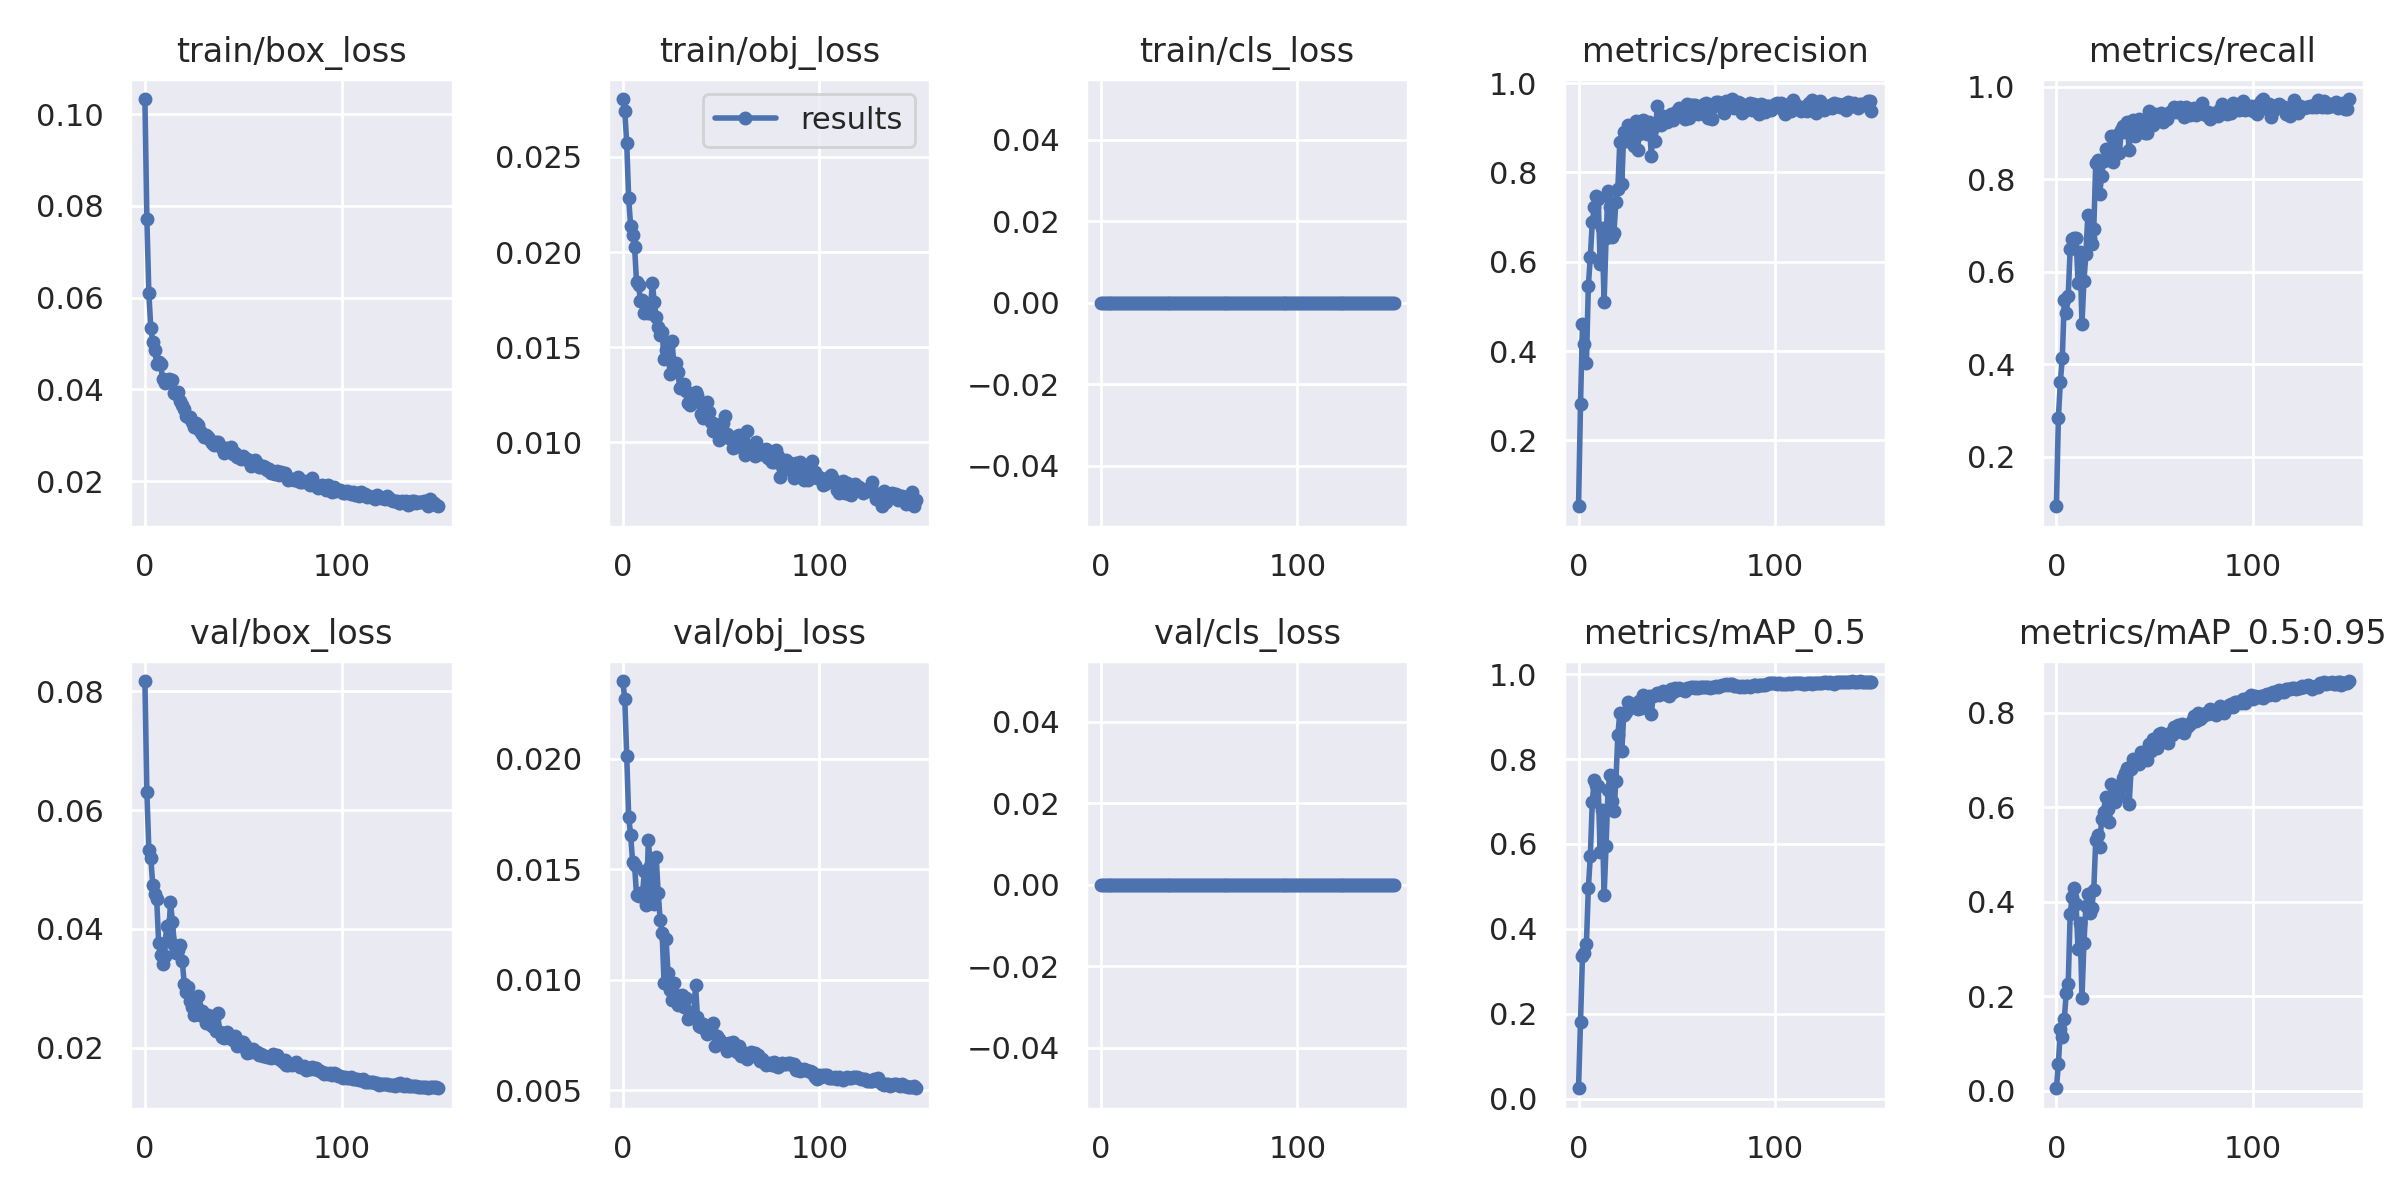

The table this chart was drawn from, first rows:
epoch, train/box_loss, train/obj_loss, train/cls_loss, metrics/precision, metrics/recall, metrics/mAP_0.5, metrics/mAP_0.5:0.95, val/box_loss, val/obj_loss, val/cls_loss, x/lr0, x/lr1, x/lr2
0, 0.1033, 0.02804, 0, 0.05275, 0.09335, 0.02425, 0.005353, 0.08171, 0.02352, 0, 0.00071, 0.00071, 0.09361
1, 0.07718, 0.02744, 0, 0.281, 0.2839, 0.1806, 0.05614, 0.06299, 0.02272, 0, 0.00143, 0.00143, 0.08713
2, 0.06092, 0.02574, 0, 0.46, 0.3619, 0.3368, 0.1313, 0.05332, 0.02014, 0, 0.002149, 0.002149, 0.08065
3, 0.05347, 0.02282, 0, 0.4164, 0.413, 0.344, 0.1135, 0.05196, 0.01737, 0, 0.002867, 0.002867, 0.07417
4, 0.05028, 0.02136, 0, 0.3726, 0.5396, 0.364, 0.1518, 0.04734, 0.01654, 0, 0.003584, 0.003584, 0.06768
5, 0.04855, 0.02092, 0, 0.5466, 0.5102, 0.4965, 0.2063, 0.04595, 0.01534, 0, 0.004299, 0.004299, 0.0612
6, 0.04555, 0.02026, 0, 0.6115, 0.5473, 0.5719, 0.2255, 0.04496, 0.01517, 0, 0.005012, 0.005012, 0.05471
7, 0.04596, 0.01841, 0, 0.6885, 0.6496, 0.6995, 0.3738, 0.03762, 0.01383, 0, 0.005722, 0.005722, 0.04822
8, 0.04547, 0.01829, 0, 0.7221, 0.6712, 0.7509, 0.4097, 0.03568, 0.0138, 0, 0.006429, 0.006429, 0.04173
9, 0.04226, 0.0174, 0, 0.7481, 0.6726, 0.7387, 0.4296, 0.03419, 0.01391, 0, 0.007133, 0.007133, 0.03523
10, 0.04146, 0.01749, 0, 0.74, 0.6726, 0.7365, 0.3941, 0.03538, 0.01384, 0, 0.007832, 0.007832, 0.02873
11, 0.04201, 0.01677, 0, 0.596, 0.5767, 0.5806, 0.2989, 0.04051, 0.01492, 0, 0.008527, 0.008527, 0.02223
12, 0.04232, 0.01734, 0, 0.6754, 0.6419, 0.6809, 0.3552, 0.03843, 0.0134, 0, 0.009218, 0.009218, 0.01572
13, 0.04195, 0.01681, 0, 0.5099, 0.4872, 0.4787, 0.1969, 0.04446, 0.01631, 0, 0.009834, 0.009834, 0.009834
14, 0.04215, 0.01682, 0, 0.6522, 0.5806, 0.5958, 0.3123, 0.04124, 0.01515, 0, 0.009834, 0.009834, 0.009834
15, 0.03913, 0.01839, 0, 0.7594, 0.6376, 0.7266, 0.3913, 0.03723, 0.01346, 0, 0.009808, 0.009808, 0.009808
16, 0.03907, 0.0174, 0, 0.7218, 0.7235, 0.7637, 0.4165, 0.03603, 0.01344, 0, 0.00978, 0.00978, 0.00978
17, 0.03941, 0.01658, 0, 0.655, 0.6739, 0.7019, 0.3769, 0.03651, 0.01554, 0, 0.00975, 0.00975, 0.00975
18, 0.03748, 0.01608, 0, 0.6641, 0.6599, 0.6774, 0.387, 0.03737, 0.01393, 0, 0.009718, 0.009718, 0.009718
19, 0.03657, 0.01562, 0, 0.734, 0.6918, 0.7476, 0.4246, 0.03464, 0.01271, 0, 0.009684, 0.009684, 0.009684
20, 0.03578, 0.01582, 0, 0.7637, 0.835, 0.8569, 0.5306, 0.03079, 0.01213, 0, 0.009648, 0.009648, 0.009648
21, 0.03429, 0.01439, 0, 0.868, 0.8414, 0.9084, 0.5411, 0.02938, 0.009852, 0, 0.009611, 0.009611, 0.009611
22, 0.03392, 0.01484, 0, 0.7731, 0.7685, 0.8187, 0.516, 0.03021, 0.01186, 0, 0.009572, 0.009572, 0.009572
23, 0.03394, 0.01504, 0, 0.8903, 0.8069, 0.9045, 0.5749, 0.02787, 0.01031, 0, 0.009531, 0.009531, 0.009531
24, 0.03284, 0.0136, 0, 0.8713, 0.84, 0.9113, 0.5895, 0.02694, 0.009543, 0, 0.009488, 0.009488, 0.009488
25, 0.03181, 0.01533, 0, 0.9063, 0.8657, 0.9335, 0.6212, 0.02558, 0.009068, 0, 0.009443, 0.009443, 0.009443
26, 0.0326, 0.01412, 0, 0.8722, 0.8645, 0.9239, 0.5964, 0.02727, 0.009868, 0, 0.009397, 0.009397, 0.009397
27, 0.03223, 0.01415, 0, 0.9038, 0.8581, 0.9244, 0.5677, 0.0287, 0.009309, 0, 0.009349, 0.009349, 0.009349
28, 0.03099, 0.01369, 0, 0.86, 0.8926, 0.9307, 0.6495, 0.02559, 0.008869, 0, 0.0093, 0.0093, 0.0093
29, 0.03026, 0.01285, 0, 0.9159, 0.8376, 0.9212, 0.6185, 0.02617, 0.00923, 0, 0.009248, 0.009248, 0.009248
30, 0.0297, 0.01286, 0, 0.851, 0.8926, 0.919, 0.6104, 0.02537, 0.009296, 0, 0.009195, 0.009195, 0.009195
31, 0.02999, 0.01304, 0, 0.8869, 0.8951, 0.936, 0.6417, 0.02414, 0.00877, 0, 0.009141, 0.009141, 0.009141
32, 0.02962, 0.01271, 0, 0.8928, 0.8555, 0.9203, 0.6245, 0.02561, 0.009183, 0, 0.009084, 0.009084, 0.009084
33, 0.02886, 0.01206, 0, 0.9175, 0.9054, 0.95, 0.6435, 0.02462, 0.008223, 0, 0.009027, 0.009027, 0.009027
34, 0.02824, 0.01195, 0, 0.9084, 0.9156, 0.9472, 0.6606, 0.0236, 0.008489, 0, 0.008967, 0.008967, 0.008967
35, 0.02796, 0.01228, 0, 0.8857, 0.9013, 0.9337, 0.6726, 0.02389, 0.008496, 0, 0.008906, 0.008906, 0.008906
36, 0.02845, 0.01244, 0, 0.9128, 0.9231, 0.9487, 0.6832, 0.02277, 0.00836, 0, 0.008844, 0.008844, 0.008844
37, 0.0286, 0.01264, 0, 0.8373, 0.8632, 0.9068, 0.607, 0.0259, 0.00976, 0, 0.00878, 0.00878, 0.00878
38, 0.02764, 0.01249, 0, 0.8985, 0.9169, 0.9495, 0.6803, 0.02267, 0.008297, 0, 0.008715, 0.008715, 0.008715
39, 0.02733, 0.01213, 0, 0.8702, 0.9271, 0.9517, 0.7021, 0.02177, 0.007901, 0, 0.008648, 0.008648, 0.008648
40, 0.02604, 0.01151, 0, 0.9496, 0.8926, 0.9564, 0.6984, 0.02166, 0.007854, 0, 0.00858, 0.00858, 0.00858
41, 0.02727, 0.01129, 0, 0.9141, 0.9118, 0.9513, 0.6981, 0.02248, 0.007987, 0, 0.008511, 0.008511, 0.008511
42, 0.0269, 0.0117, 0, 0.9062, 0.9297, 0.955, 0.6905, 0.02271, 0.00777, 0, 0.00844, 0.00844, 0.00844
43, 0.02692, 0.0121, 0, 0.927, 0.9092, 0.9596, 0.7161, 0.02173, 0.007523, 0, 0.008368, 0.008368, 0.008368
44, 0.02742, 0.01157, 0, 0.9172, 0.9207, 0.9539, 0.7013, 0.02171, 0.007816, 0, 0.008295, 0.008295, 0.008295
45, 0.02601, 0.01106, 0, 0.9128, 0.899, 0.9528, 0.7104, 0.02126, 0.007784, 0, 0.008221, 0.008221, 0.008221
46, 0.02608, 0.01061, 0, 0.9176, 0.899, 0.9485, 0.6986, 0.02203, 0.008047, 0, 0.008145, 0.008145, 0.008145
47, 0.02516, 0.01094, 0, 0.9307, 0.9463, 0.9648, 0.7337, 0.02031, 0.007022, 0, 0.008068, 0.008068, 0.008068
48, 0.02523, 0.01068, 0, 0.9169, 0.9361, 0.9584, 0.7197, 0.02116, 0.007432, 0, 0.00799, 0.00799, 0.00799
49, 0.02473, 0.01009, 0, 0.9334, 0.9169, 0.9669, 0.7433, 0.02027, 0.00732, 0, 0.007911, 0.007911, 0.007911
50, 0.02542, 0.01022, 0, 0.9375, 0.9399, 0.962, 0.7392, 0.02097, 0.007177, 0, 0.007831, 0.007831, 0.007831
51, 0.02484, 0.01102, 0, 0.9439, 0.9258, 0.9666, 0.7256, 0.02041, 0.007128, 0, 0.00775, 0.00775, 0.00775
52, 0.02476, 0.01137, 0, 0.9367, 0.9284, 0.9655, 0.754, 0.01913, 0.006996, 0, 0.007668, 0.007668, 0.007668
53, 0.02438, 0.01045, 0, 0.9425, 0.9437, 0.9624, 0.7558, 0.01924, 0.006788, 0, 0.007585, 0.007585, 0.007585
54, 0.02324, 0.01023, 0, 0.9196, 0.9233, 0.961, 0.7486, 0.01923, 0.007135, 0, 0.007501, 0.007501, 0.007501
55, 0.02384, 0.01018, 0, 0.9537, 0.9297, 0.9669, 0.7424, 0.01985, 0.00692, 0, 0.007416, 0.007416, 0.007416
56, 0.0246, 0.009725, 0, 0.9215, 0.9307, 0.9687, 0.7375, 0.01937, 0.007176, 0, 0.00733, 0.00733, 0.00733
57, 0.02386, 0.009768, 0, 0.9508, 0.9386, 0.9701, 0.7361, 0.01937, 0.006971, 0, 0.007244, 0.007244, 0.007244
58, 0.02306, 0.01032, 0, 0.9498, 0.945, 0.9694, 0.7571, 0.01882, 0.00672, 0, 0.007157, 0.007157, 0.007157
59, 0.02314, 0.01037, 0, 0.9499, 0.9449, 0.9675, 0.753, 0.01902, 0.007019, 0, 0.007069, 0.007069, 0.007069
... 90 more rows
